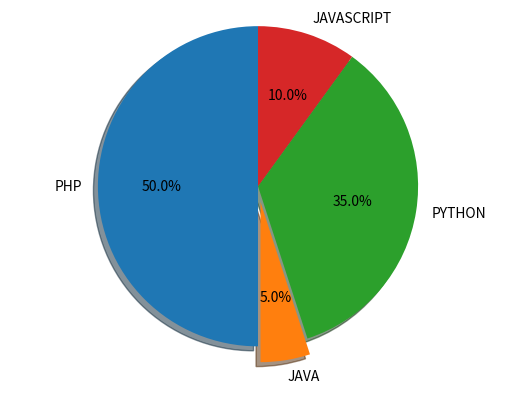

This figure's Python source:
import matplotlib.pyplot as plt

labels = 'PHP', 'JAVA', 'PYTHON', 'JAVASCRIPT'
sizes = [50, 5, 35, 10]
explode = (0, 0.1, 0, 0)
fig1, ax1 = plt.subplots()
ax1.pie(sizes, explode=explode, labels=labels, autopct='%1.1f%%', shadow=True, startangle=90)

ax1.axis('equal')
plt.show()